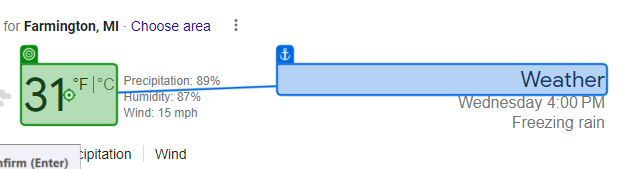
Task: Demo for ui path
Workflow: Scrape_Google2

Step 1: click on the element in window 'Weather in Farmington MI - Google Search' (msedge.exe)
